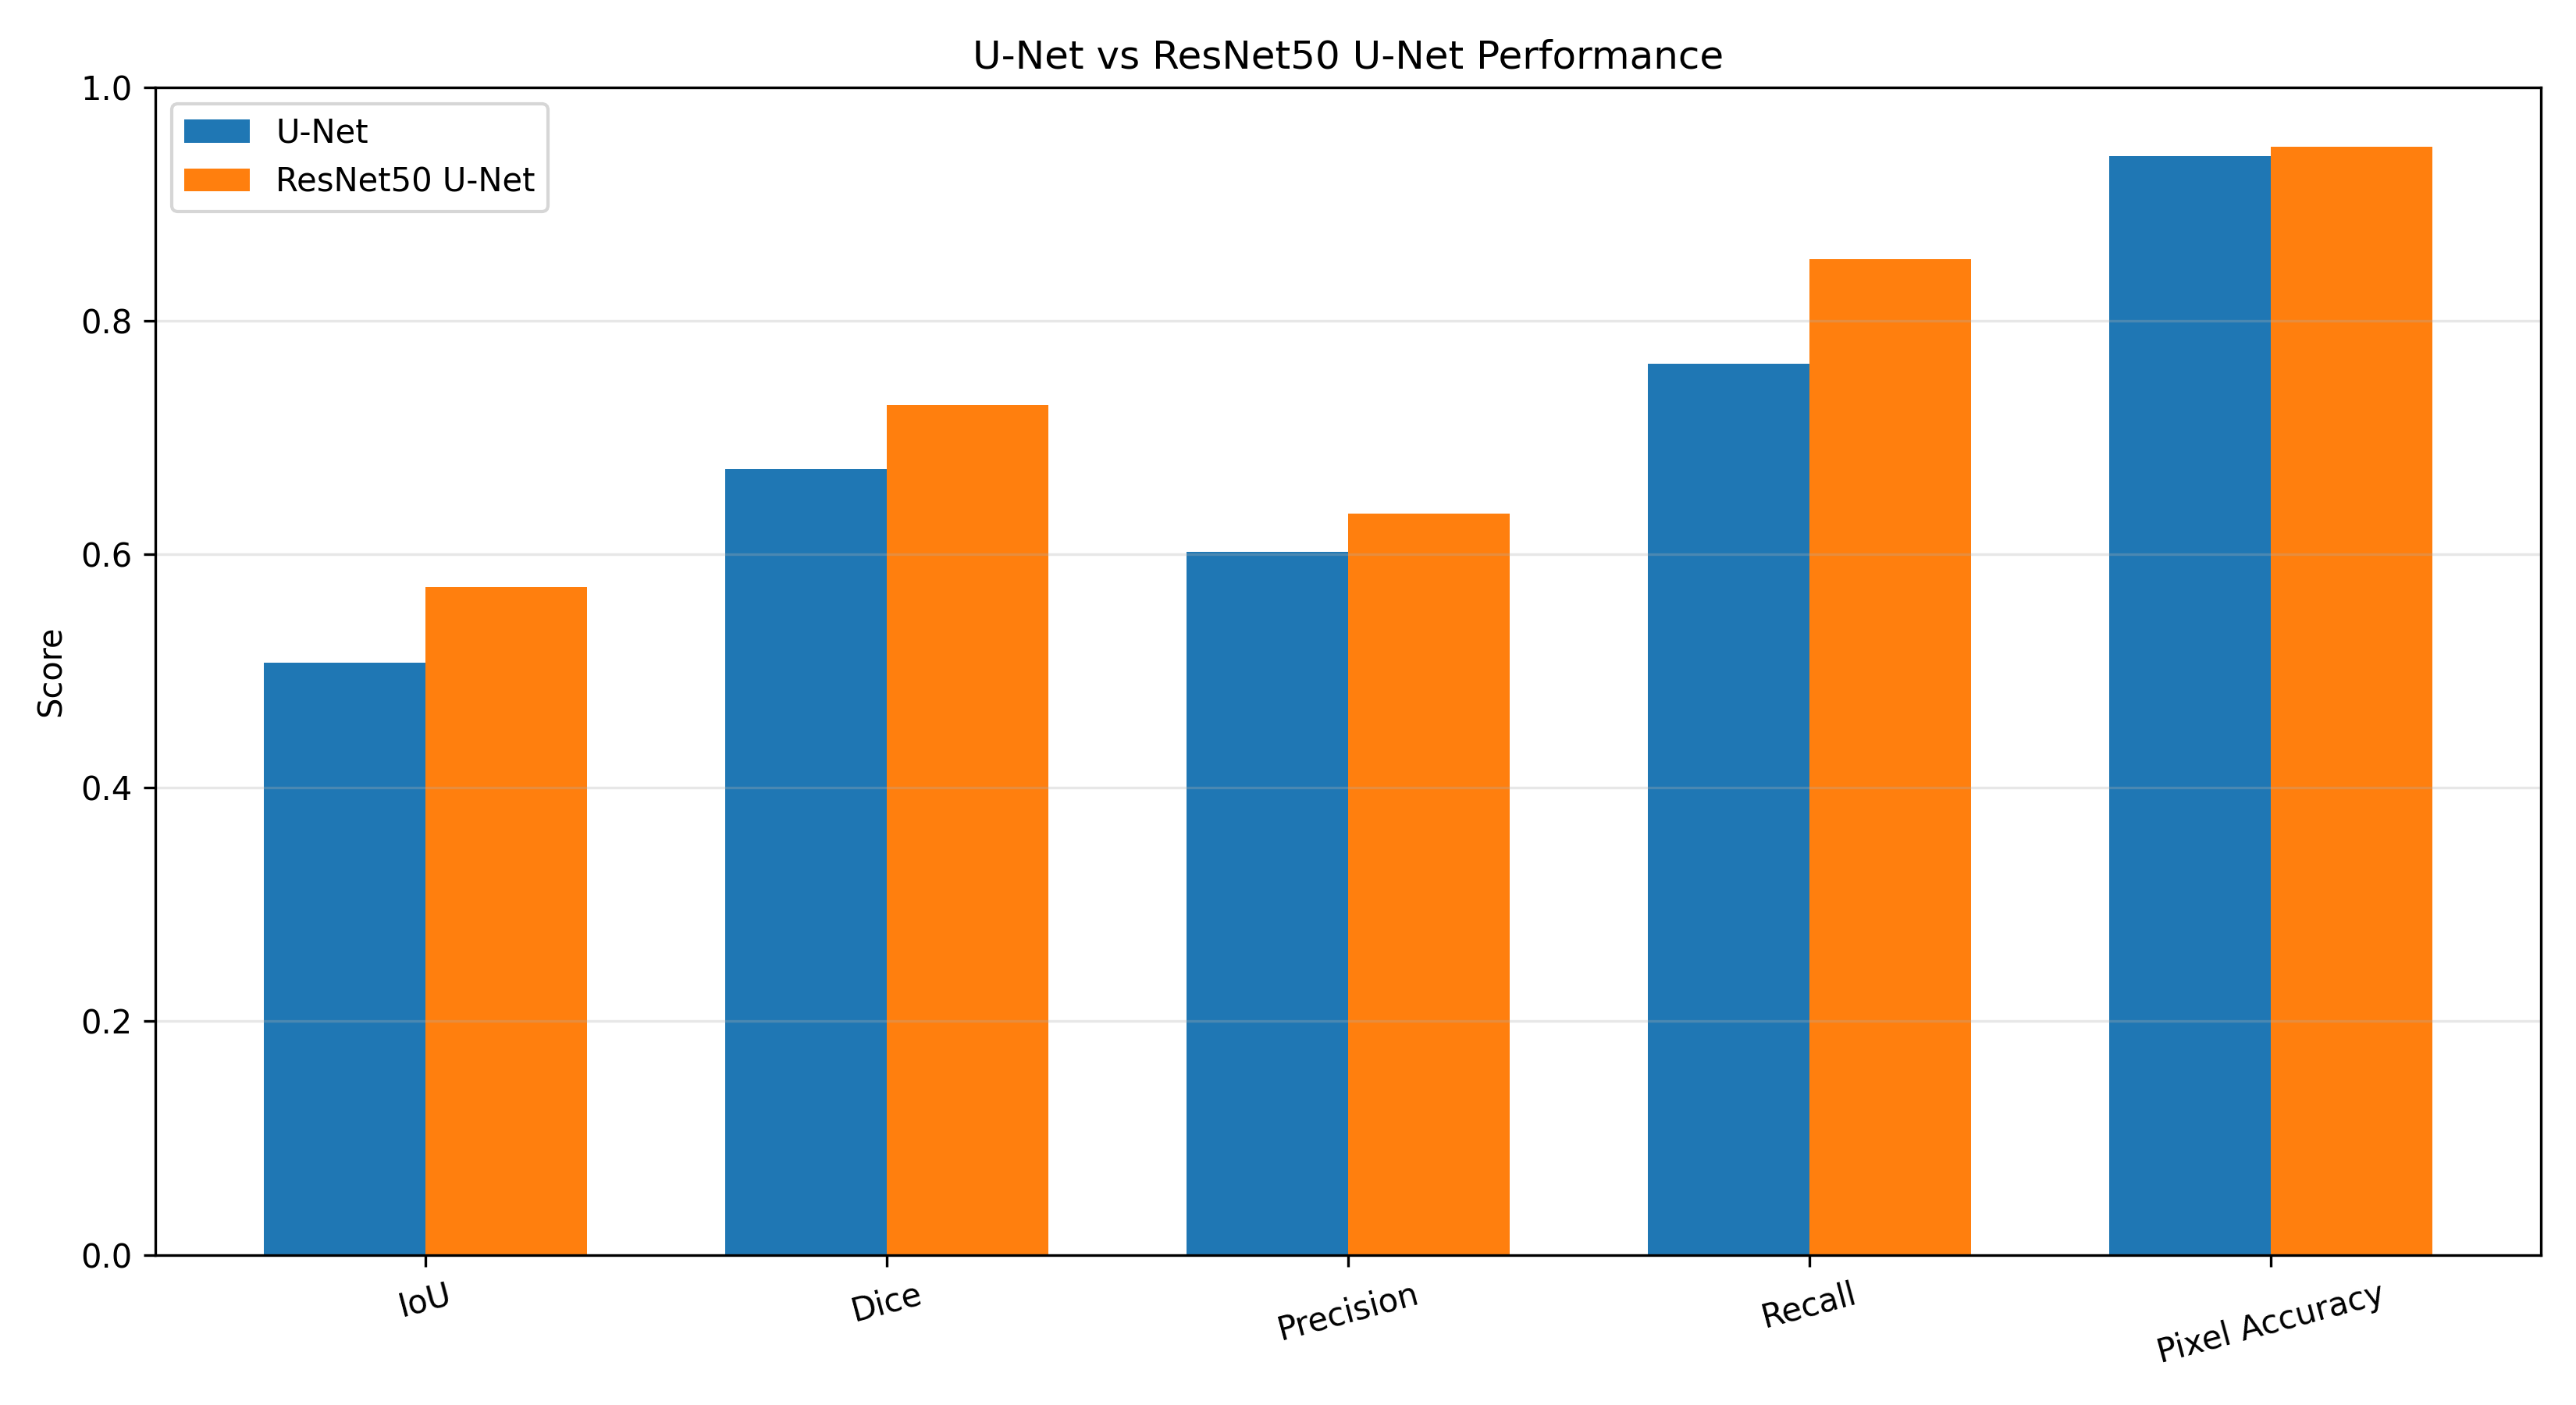

The file beside this chart, header and first rows:
Metric, U-Net, ResNet50 U-Net
IoU, 0.5074, 0.5723
Dice, 0.6732, 0.728
Precision, 0.6021, 0.6351
Recall, 0.7634, 0.8528
Pixel Accuracy, 0.941, 0.9493
